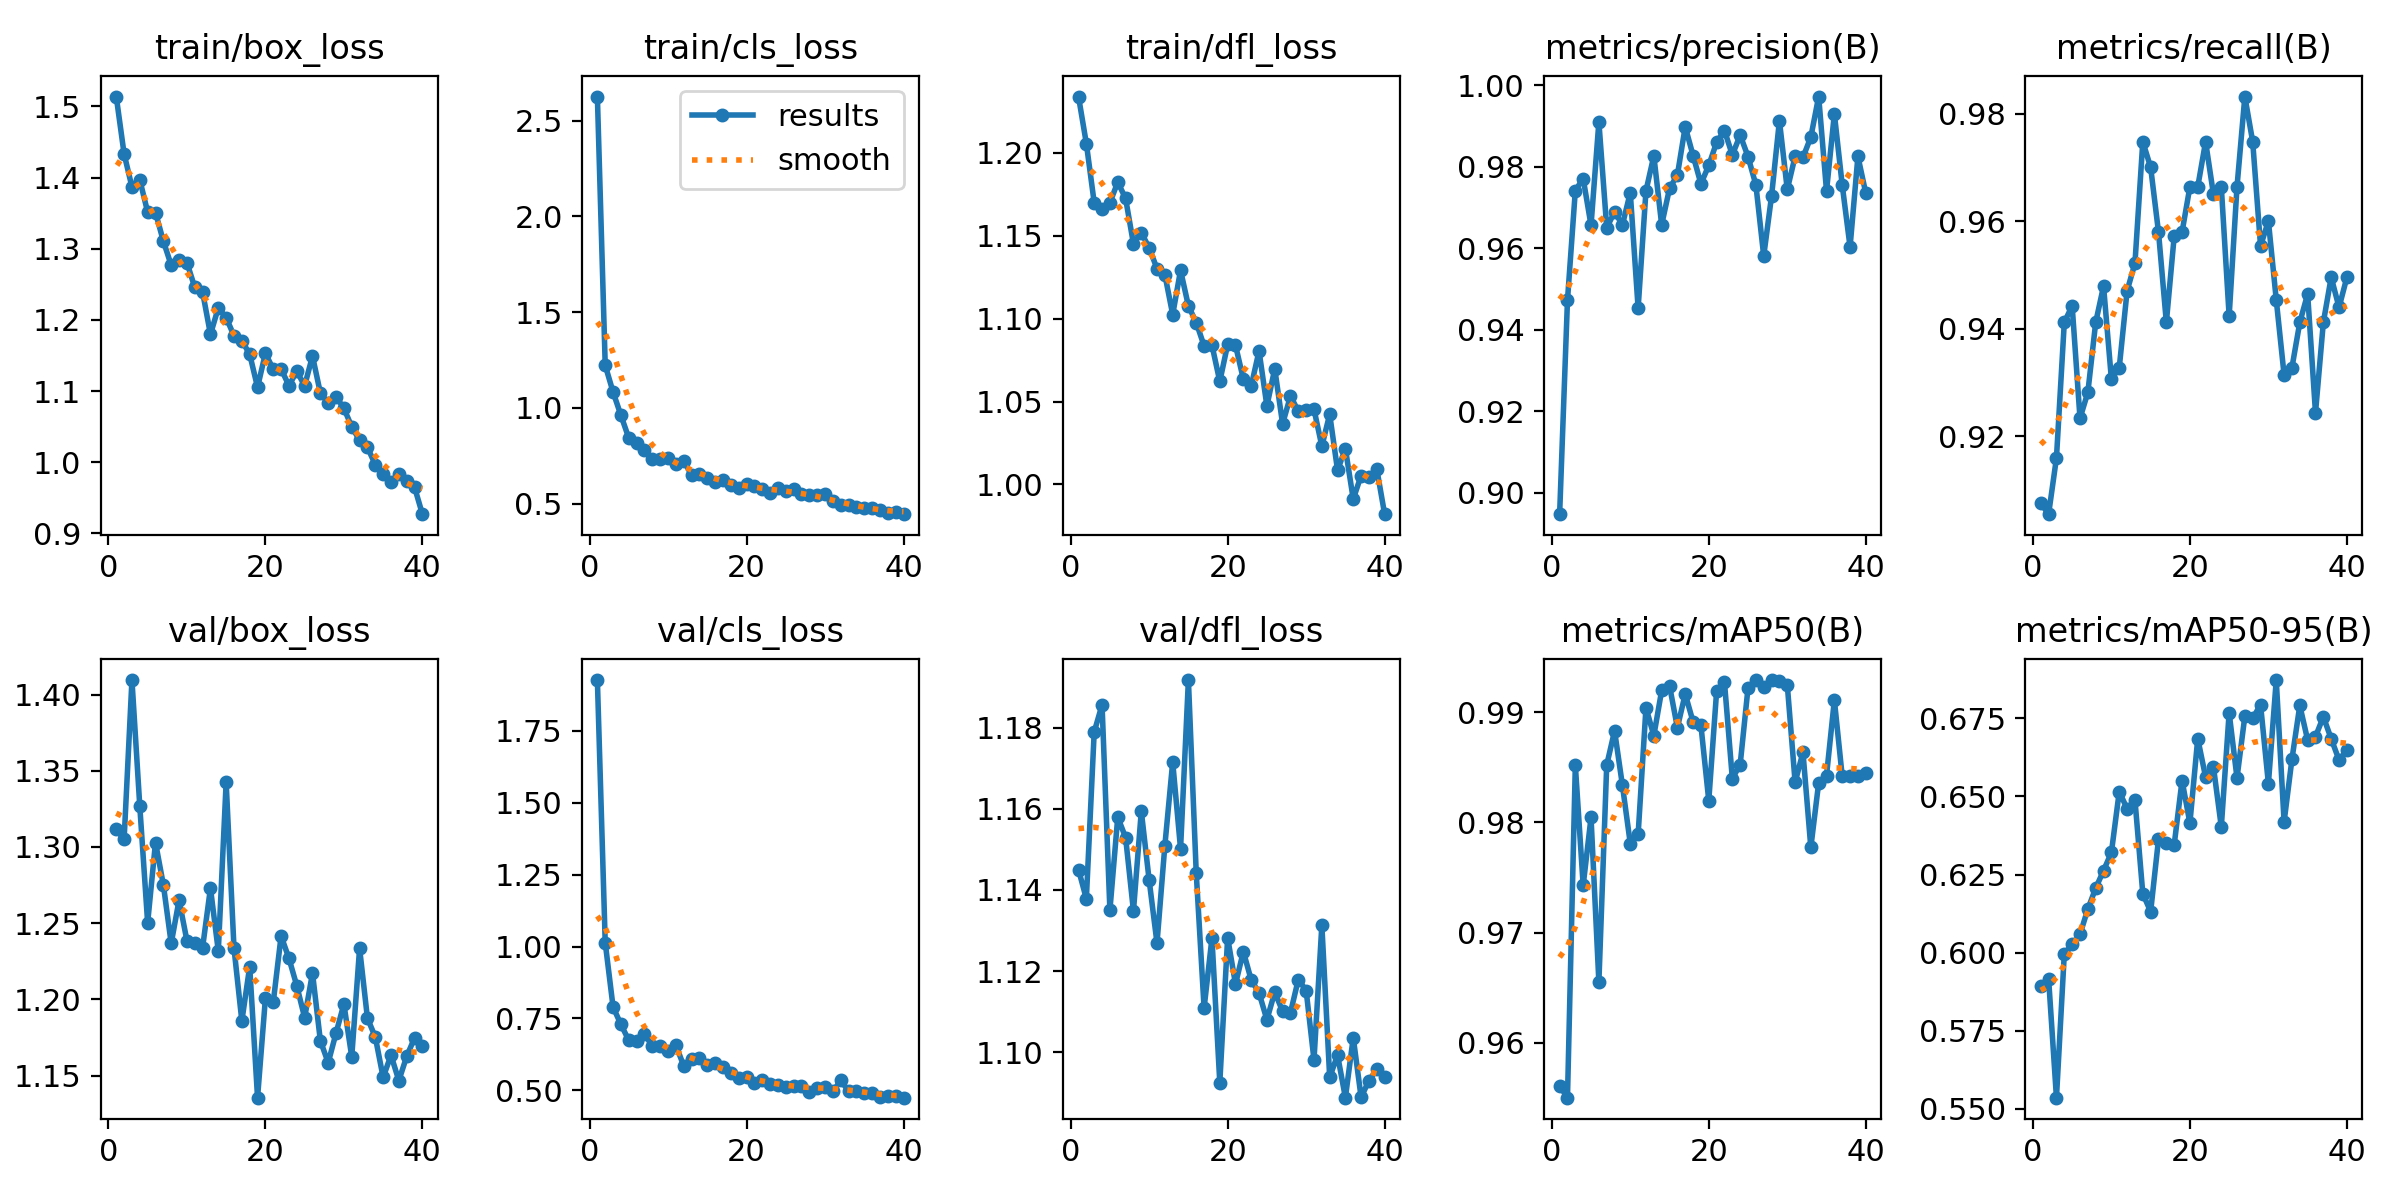

The data file committed next to this chart (first rows):
epoch, train/box_loss, train/cls_loss, train/dfl_loss, metrics/precision(B), metrics/recall(B), metrics/mAP50(B), metrics/mAP50-95(B), val/box_loss, val/cls_loss, val/dfl_loss, lr/pg0, lr/pg1, lr/pg2
1, 1.514, 2.626, 1.234, 0.8948, 0.9076, 0.9561, 0.5892, 1.312, 1.926, 1.145, 0.0006573, 0.0006573, 0.0006573
2, 1.433, 1.222, 1.206, 0.9473, 0.9055, 0.955, 0.5917, 1.305, 1.013, 1.138, 0.001291, 0.001291, 0.001291
3, 1.387, 1.082, 1.17, 0.9741, 0.916, 0.9852, 0.5536, 1.409, 0.7896, 1.179, 0.001892, 0.001892, 0.001892
4, 1.397, 0.9608, 1.166, 0.9771, 0.9412, 0.9743, 0.5996, 1.327, 0.7292, 1.186, 0.001852, 0.001852, 0.001852
5, 1.351, 0.8422, 1.17, 0.9656, 0.9443, 0.9805, 0.6027, 1.25, 0.6738, 1.135, 0.001802, 0.001802, 0.001802
6, 1.351, 0.8152, 1.182, 0.991, 0.9233, 0.9655, 0.6059, 1.303, 0.6717, 1.158, 0.001752, 0.001752, 0.001752
7, 1.311, 0.781, 1.172, 0.965, 0.9282, 0.9852, 0.614, 1.275, 0.696, 1.153, 0.001703, 0.001703, 0.001703
8, 1.277, 0.7301, 1.145, 0.9689, 0.9412, 0.9883, 0.6207, 1.237, 0.6536, 1.135, 0.001654, 0.001654, 0.001654
9, 1.284, 0.732, 1.152, 0.9657, 0.9479, 0.9834, 0.6263, 1.265, 0.654, 1.159, 0.001604, 0.001604, 0.001604
10, 1.281, 0.7391, 1.143, 0.9736, 0.9306, 0.9781, 0.6321, 1.239, 0.6382, 1.142, 0.001554, 0.001554, 0.001554
11, 1.246, 0.7078, 1.13, 0.9453, 0.9328, 0.9789, 0.6515, 1.237, 0.6567, 1.127, 0.001505, 0.001505, 0.001505
12, 1.239, 0.7244, 1.127, 0.9741, 0.947, 0.9904, 0.6461, 1.234, 0.5853, 1.151, 0.001455, 0.001455, 0.001455
13, 1.18, 0.6485, 1.102, 0.9827, 0.9522, 0.9879, 0.6489, 1.273, 0.6106, 1.171, 0.001406, 0.001406, 0.001406
14, 1.217, 0.6532, 1.129, 0.9657, 0.9748, 0.992, 0.6189, 1.232, 0.6139, 1.15, 0.001357, 0.001357, 0.001357
15, 1.203, 0.6316, 1.108, 0.9747, 0.97, 0.9924, 0.6131, 1.342, 0.5869, 1.192, 0.001307, 0.001307, 0.001307
16, 1.178, 0.6141, 1.098, 0.9779, 0.958, 0.9886, 0.6363, 1.234, 0.5955, 1.144, 0.001257, 0.001257, 0.001257
17, 1.171, 0.6204, 1.083, 0.9898, 0.9412, 0.9917, 0.6351, 1.186, 0.582, 1.111, 0.001208, 0.001208, 0.001208
18, 1.152, 0.5989, 1.084, 0.9827, 0.9572, 0.9891, 0.6346, 1.222, 0.5597, 1.128, 0.001159, 0.001159, 0.001159
19, 1.105, 0.5802, 1.062, 0.9758, 0.958, 0.9888, 0.6551, 1.135, 0.5442, 1.093, 0.001109, 0.001109, 0.001109
20, 1.153, 0.6026, 1.084, 0.9803, 0.9664, 0.982, 0.6415, 1.201, 0.5447, 1.128, 0.001059, 0.001059, 0.001059
21, 1.131, 0.5899, 1.084, 0.986, 0.9664, 0.9919, 0.6685, 1.198, 0.5241, 1.117, 0.00101, 0.00101, 0.00101
22, 1.131, 0.5734, 1.063, 0.9889, 0.9748, 0.9927, 0.6562, 1.242, 0.5367, 1.125, 0.0009605, 0.0009605, 0.0009605
23, 1.108, 0.5545, 1.059, 0.9829, 0.965, 0.984, 0.6594, 1.227, 0.5225, 1.118, 0.000911, 0.000911, 0.000911
24, 1.128, 0.58, 1.081, 0.9877, 0.9664, 0.9853, 0.6402, 1.209, 0.5201, 1.115, 0.0008615, 0.0008615, 0.0008615
25, 1.108, 0.5631, 1.047, 0.9825, 0.9424, 0.9922, 0.6768, 1.188, 0.5112, 1.108, 0.000812, 0.000812, 0.000812
26, 1.149, 0.5764, 1.07, 0.9755, 0.9664, 0.9929, 0.6559, 1.217, 0.515, 1.115, 0.0007625, 0.0007625, 0.0007625
27, 1.097, 0.5498, 1.036, 0.9581, 0.9832, 0.9923, 0.6757, 1.173, 0.5149, 1.11, 0.000713, 0.000713, 0.000713
28, 1.083, 0.5468, 1.053, 0.9728, 0.9748, 0.9929, 0.675, 1.158, 0.4935, 1.11, 0.0006635, 0.0006635, 0.0006635
29, 1.092, 0.547, 1.044, 0.9913, 0.9554, 0.9929, 0.6794, 1.178, 0.5068, 1.118, 0.000614, 0.000614, 0.000614
30, 1.076, 0.549, 1.045, 0.9744, 0.96, 0.9925, 0.6541, 1.197, 0.5125, 1.115, 0.0005645, 0.0005645, 0.0005645
31, 1.05, 0.5124, 1.045, 0.9825, 0.9454, 0.9837, 0.6872, 1.162, 0.496, 1.098, 0.000515, 0.000515, 0.000515
32, 1.031, 0.4931, 1.023, 0.9823, 0.9314, 0.9864, 0.6419, 1.234, 0.5345, 1.131, 0.0004655, 0.0004655, 0.0004655
33, 1.021, 0.4908, 1.042, 0.9872, 0.9328, 0.9777, 0.6619, 1.188, 0.4977, 1.094, 0.000416, 0.000416, 0.000416
34, 0.9966, 0.4812, 1.009, 0.9972, 0.9412, 0.9836, 0.6791, 1.175, 0.4979, 1.099, 0.0003665, 0.0003665, 0.0003665
35, 0.9842, 0.476, 1.022, 0.974, 0.9465, 0.9843, 0.6681, 1.149, 0.492, 1.089, 0.000317, 0.000317, 0.000317
36, 0.9722, 0.477, 0.9912, 0.9929, 0.9244, 0.9911, 0.6691, 1.163, 0.4906, 1.104, 0.0002675, 0.0002675, 0.0002675
37, 0.9842, 0.468, 1.005, 0.9755, 0.9412, 0.9842, 0.6755, 1.147, 0.4777, 1.089, 0.000218, 0.000218, 0.000218
38, 0.9742, 0.45, 1.005, 0.9603, 0.9496, 0.9842, 0.6685, 1.163, 0.4796, 1.093, 0.0001685, 0.0001685, 0.0001685
39, 0.965, 0.4548, 1.009, 0.9825, 0.944, 0.9842, 0.6616, 1.175, 0.4796, 1.096, 0.000119, 0.000119, 0.000119
40, 0.9271, 0.4445, 0.9821, 0.9735, 0.9496, 0.9845, 0.6648, 1.169, 0.4745, 1.094, 6.95e-05, 6.95e-05, 6.95e-05
